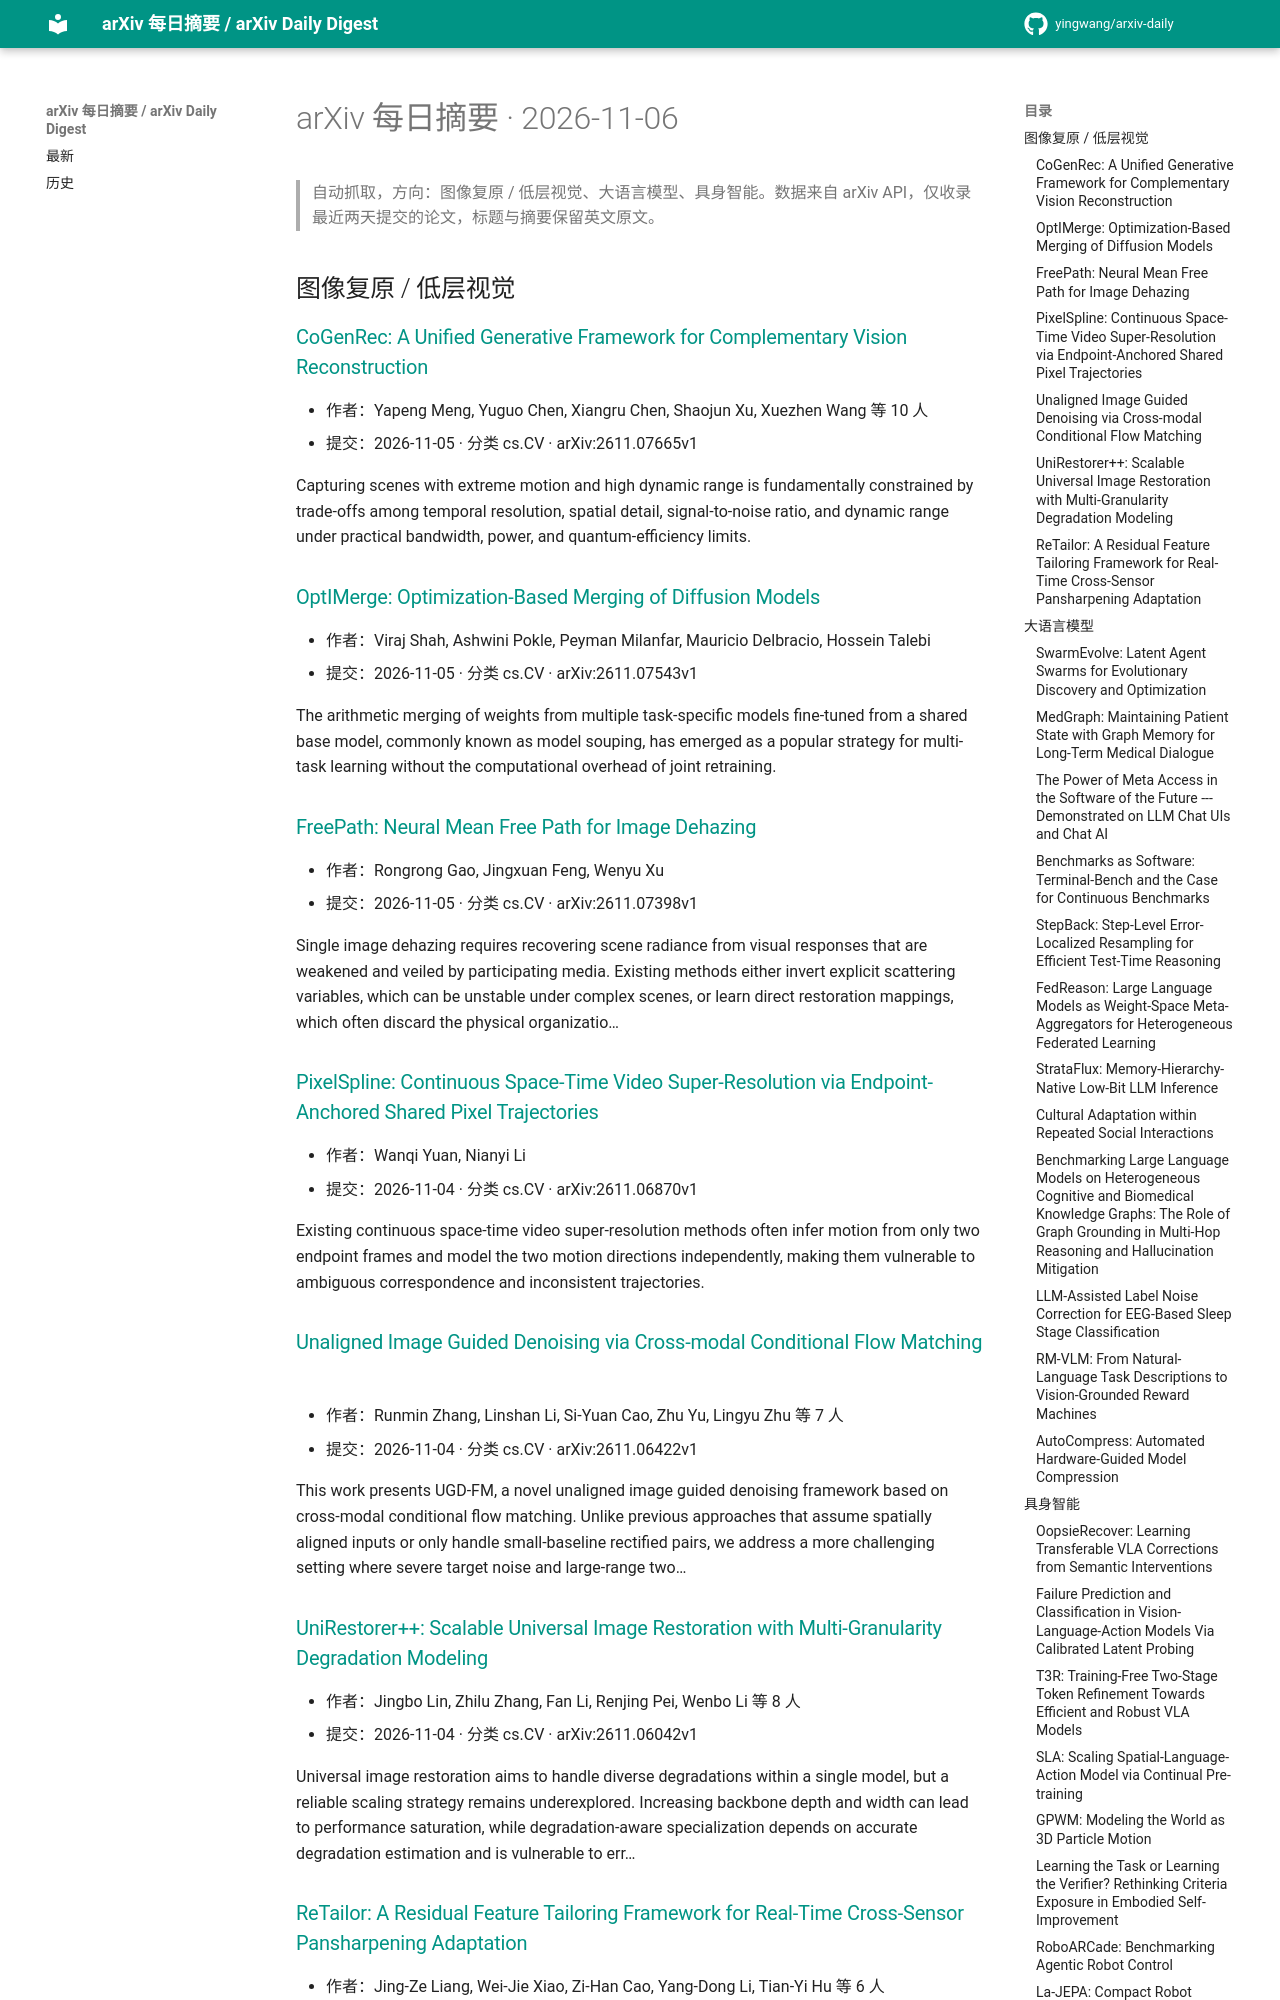

repository: yingwang/arxiv-daily · page: digests/2026-11-06/index.html · generator: mkdocs

# arXiv 每日摘要 · 2026-11-06

> 自动抓取，方向：图像复原 / 低层视觉、大语言模型、具身智能。数据来自 arXiv API，仅收录最近两天提交的论文，标题与摘要保留英文原文。

## 图像复原 / 低层视觉

### [CoGenRec: A Unified Generative Framework for Complementary Vision Reconstruction](http://arxiv.org/abs/2611.07665v1)

- 作者：Yapeng Meng, Yuguo Chen, Xiangru Chen, Shaojun Xu, Xuezhen Wang 等 10 人
- 提交：2026-11-05 · 分类 cs.CV · arXiv:2611.07665v1

Capturing scenes with extreme motion and high dynamic range is fundamentally constrained by trade-offs among temporal resolution, spatial detail, signal-to-noise ratio, and dynamic range under practical bandwidth, power, and quantum-efficiency limits.

### [OptIMerge: Optimization-Based Merging of Diffusion Models](http://arxiv.org/abs/2611.07543v1)

- 作者：Viraj Shah, Ashwini Pokle, Peyman Milanfar, Mauricio Delbracio, Hossein Talebi
- 提交：2026-11-05 · 分类 cs.CV · arXiv:2611.07543v1

The arithmetic merging of weights from multiple task-specific models fine-tuned from a shared base model, commonly known as model souping, has emerged as a popular strategy for multi-task learning without the computational overhead of joint retraining.

### [FreePath: Neural Mean Free Path for Image Dehazing](http://arxiv.org/abs/2611.07398v1)

- 作者：Rongrong Gao, Jingxuan Feng, Wenyu Xu
- 提交：2026-11-05 · 分类 cs.CV · arXiv:2611.07398v1

Single image dehazing requires recovering scene radiance from visual responses that are weakened and veiled by participating media. Existing methods either invert explicit scattering variables, which can be unstable under complex scenes, or learn direct restoration mappings, which often discard the physical organizatio…

### [PixelSpline: Continuous Space-Time Video Super-Resolution via Endpoint-Anchored Shared Pixel Trajectories](http://arxiv.org/abs/2611.06870v1)

- 作者：Wanqi Yuan, Nianyi Li
- 提交：2026-11-04 · 分类 cs.CV · arXiv:2611.06870v1

Existing continuous space-time video super-resolution methods often infer motion from only two endpoint frames and model the two motion directions independently, making them vulnerable to ambiguous correspondence and inconsistent trajectories.

### [Unaligned Image Guided Denoising via Cross-modal Conditional Flow Matching](http://arxiv.org/abs/2611.06422v1)

- 作者：Runmin Zhang, Linshan Li, Si-Yuan Cao, Zhu Yu, Lingyu Zhu 等 7 人
- 提交：2026-11-04 · 分类 cs.CV · arXiv:2611.06422v1

This work presents UGD-FM, a novel unaligned image guided denoising framework based on cross-modal conditional flow matching. Unlike previous approaches that assume spatially aligned inputs or only handle small-baseline rectified pairs, we address a more challenging setting where severe target noise and large-range two…

### [UniRestorer++: Scalable Universal Image Restoration with Multi-Granularity Degradation Modeling](http://arxiv.org/abs/2611.06042v1)

- 作者：Jingbo Lin, Zhilu Zhang, Fan Li, Renjing Pei, Wenbo Li 等 8 人
- 提交：2026-11-04 · 分类 cs.CV · arXiv:2611.06042v1

Universal image restoration aims to handle diverse degradations within a single model, but a reliable scaling strategy remains underexplored. Increasing backbone depth and width can lead to performance saturation, while degradation-aware specialization depends on accurate degradation estimation and is vulnerable to err…
